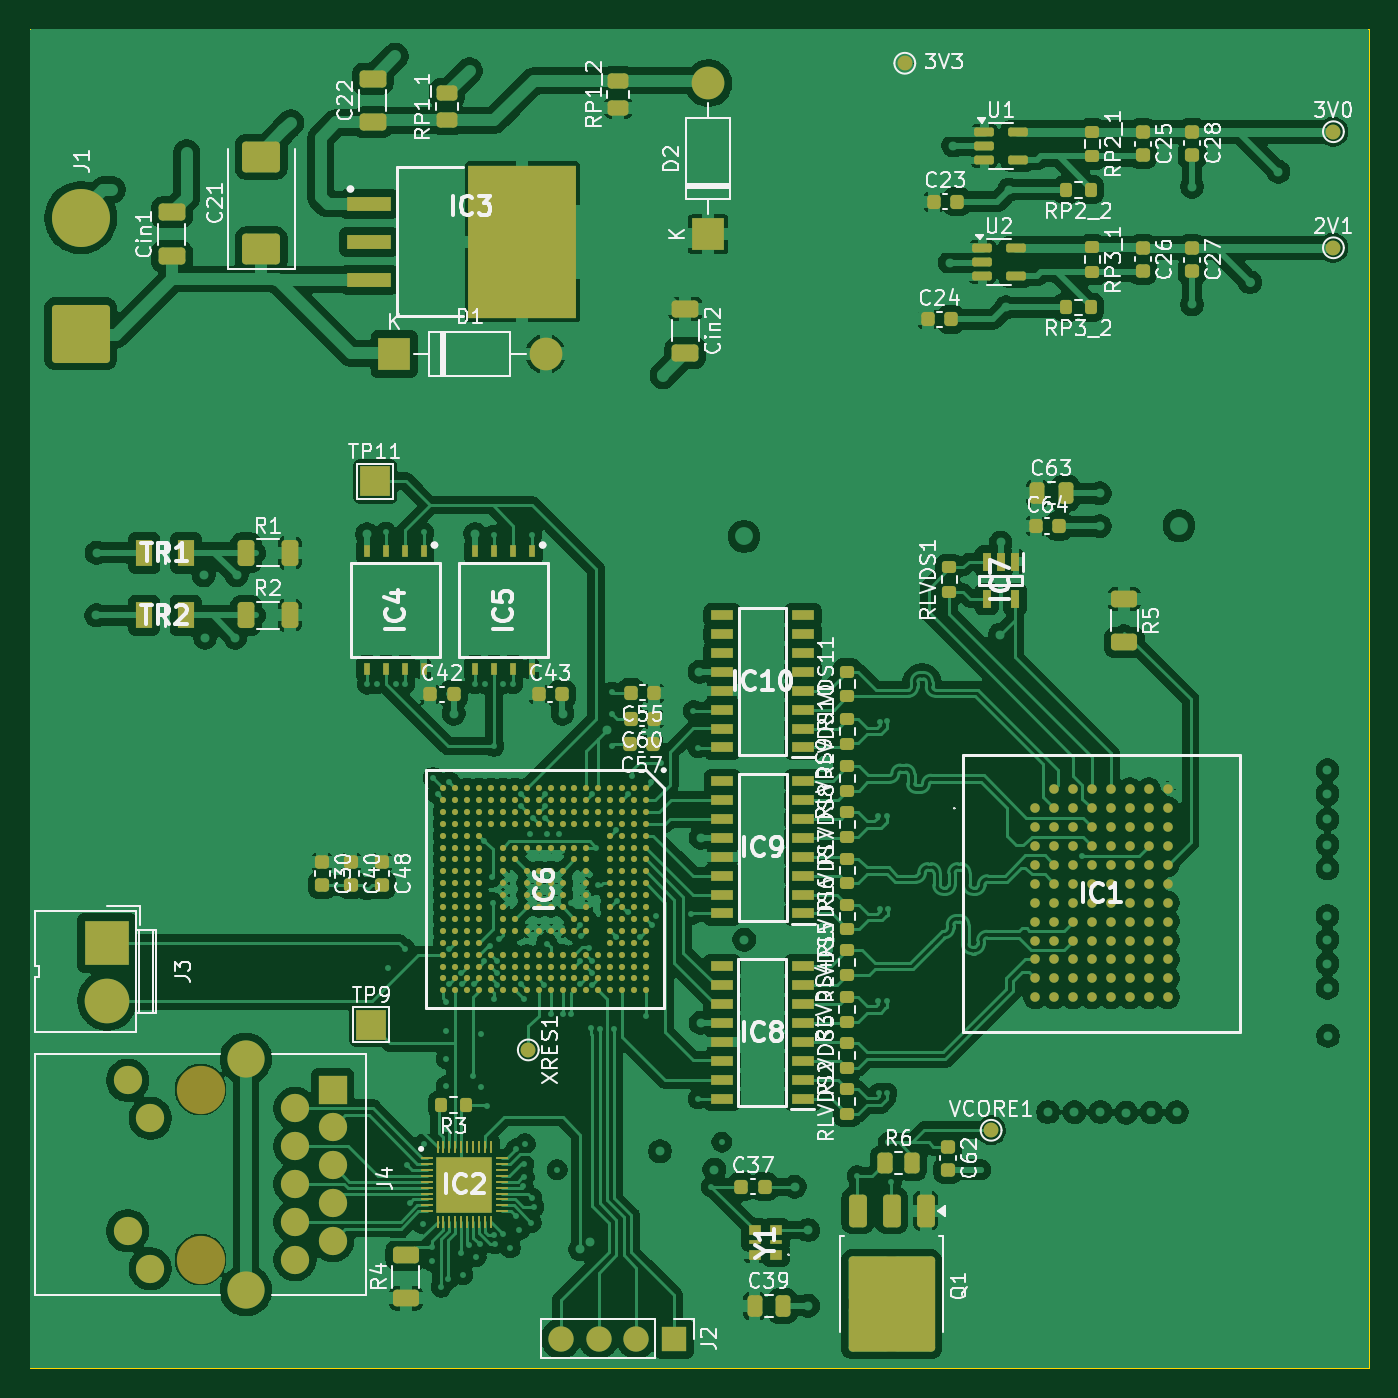
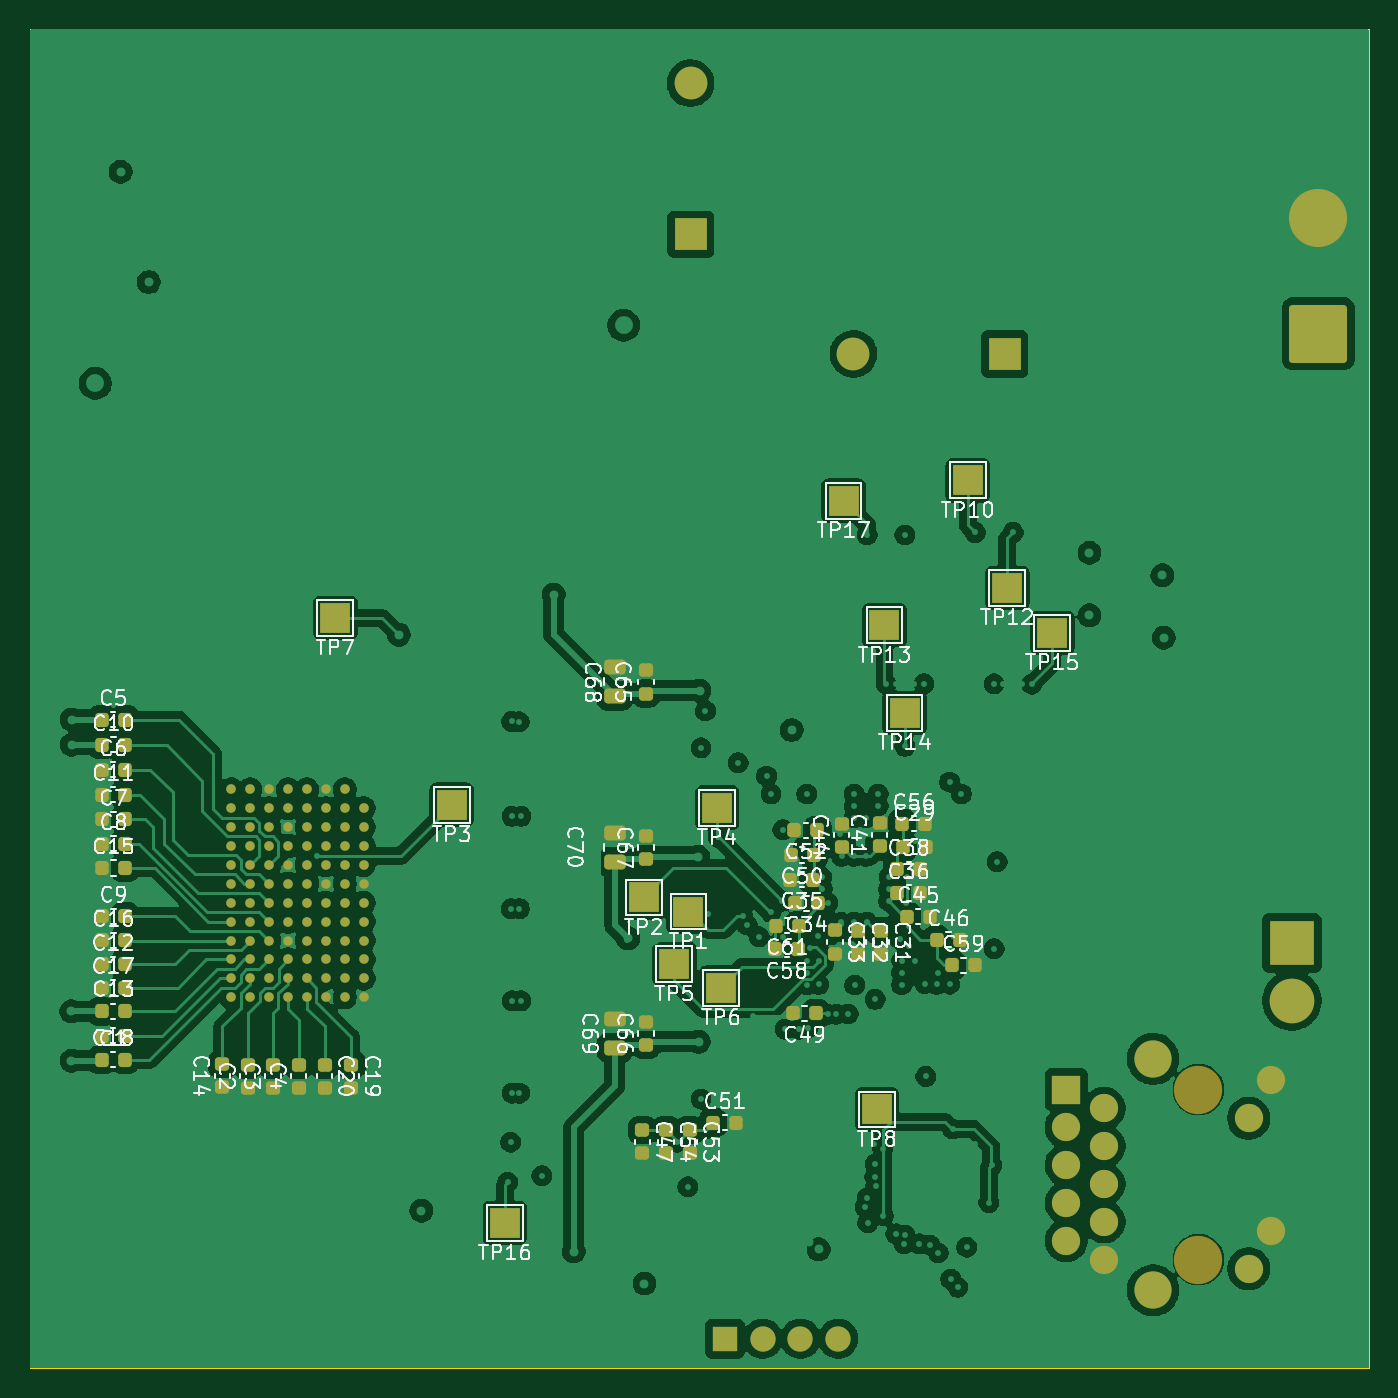
Circuit board: 13 layer files. Board 90.0 x 90.0 mm.
- bottom_copper: S25-26-B_Cu.gbr (291082 bytes)
- bottom_mask: S25-26-B_Mask.gbr (9719 bytes)
- paste: S25-26-B_Paste.gbr (5115 bytes)
- bottom_silk: S25-26-B_Silkscreen.gbr (126515 bytes)
- outline: S25-26-Edge_Cuts.gbr (606 bytes)
- top_copper: S25-26-F_Cu.gbr (457941 bytes)
- top_mask: S25-26-F_Mask.gbr (21856 bytes)
- paste: S25-26-F_Paste.gbr (17711 bytes)
- top_silk: S25-26-F_Silkscreen.gbr (150900 bytes)
- inner_copper: S25-26-In1_Cu.gbr (252105 bytes)
- inner_copper: S25-26-In2_Cu.gbr (39907 bytes)
- inner_copper: S25-26-In3_Cu.gbr (250553 bytes)
- inner_copper: S25-26-In4_Cu.gbr (27399 bytes)

=== bottom_copper: S25-26-B_Cu.gbr (291082 bytes, source omitted) ===
=== bottom_mask: S25-26-B_Mask.gbr (9719 bytes, source omitted) ===
=== paste: S25-26-B_Paste.gbr ===
%TF.GenerationSoftware,KiCad,Pcbnew,9.0.0*%
%TF.CreationDate,2025-02-27T19:38:35-05:00*%
%TF.ProjectId,S25-26,5332352d-3236-42e6-9b69-6361645f7063,rev?*%
%TF.SameCoordinates,Original*%
%TF.FileFunction,Paste,Bot*%
%TF.FilePolarity,Positive*%
%FSLAX46Y46*%
G04 Gerber Fmt 4.6, Leading zero omitted, Abs format (unit mm)*
G04 Created by KiCad (PCBNEW 9.0.0) date 2025-02-27 19:38:35*
%MOMM*%
%LPD*%
G01*
G04 APERTURE LIST*
G04 Aperture macros list*
%AMRoundRect*
0 Rectangle with rounded corners*
0 $1 Rounding radius*
0 $2 $3 $4 $5 $6 $7 $8 $9 X,Y pos of 4 corners*
0 Add a 4 corners polygon primitive as box body*
4,1,4,$2,$3,$4,$5,$6,$7,$8,$9,$2,$3,0*
0 Add four circle primitives for the rounded corners*
1,1,$1+$1,$2,$3*
1,1,$1+$1,$4,$5*
1,1,$1+$1,$6,$7*
1,1,$1+$1,$8,$9*
0 Add four rect primitives between the rounded corners*
20,1,$1+$1,$2,$3,$4,$5,0*
20,1,$1+$1,$4,$5,$6,$7,0*
20,1,$1+$1,$6,$7,$8,$9,0*
20,1,$1+$1,$8,$9,$2,$3,0*%
G04 Aperture macros list end*
%ADD10RoundRect,0.225000X0.225000X0.250000X-0.225000X0.250000X-0.225000X-0.250000X0.225000X-0.250000X0*%
%ADD11RoundRect,0.225000X-0.225000X-0.250000X0.225000X-0.250000X0.225000X0.250000X-0.225000X0.250000X0*%
%ADD12RoundRect,0.225000X0.250000X-0.225000X0.250000X0.225000X-0.250000X0.225000X-0.250000X-0.225000X0*%
%ADD13RoundRect,0.225000X-0.250000X0.225000X-0.250000X-0.225000X0.250000X-0.225000X0.250000X0.225000X0*%
%ADD14RoundRect,0.250000X0.475000X-0.250000X0.475000X0.250000X-0.475000X0.250000X-0.475000X-0.250000X0*%
G04 APERTURE END LIST*
D10*
%TO.C,C38*%
X138575000Y-106650000D03*
X140125000Y-106650000D03*
%TD*%
D11*
%TO.C,C52*%
X145475000Y-104050000D03*
X147025000Y-104050000D03*
%TD*%
D10*
%TO.C,C29*%
X139725000Y-105150000D03*
X138175000Y-105150000D03*
%TD*%
D12*
%TO.C,C44*%
X143850000Y-105150000D03*
X143850000Y-103600000D03*
%TD*%
D13*
%TO.C,C54*%
X155650000Y-124200000D03*
X155650000Y-125750000D03*
%TD*%
D14*
%TO.C,C69*%
X159100000Y-118650000D03*
X159100000Y-116750000D03*
%TD*%
D11*
%TO.C,C61*%
X146725000Y-110450000D03*
X148275000Y-110450000D03*
%TD*%
D12*
%TO.C,C3*%
X182060000Y-121330000D03*
X182060000Y-119780000D03*
%TD*%
D10*
%TO.C,C51*%
X152475000Y-123700000D03*
X150925000Y-123700000D03*
%TD*%
%TO.C,C6*%
X193565000Y-99980000D03*
X192015000Y-99980000D03*
%TD*%
D12*
%TO.C,C67*%
X157000000Y-105975000D03*
X157000000Y-104425000D03*
%TD*%
D11*
%TO.C,C49*%
X145575000Y-116350000D03*
X147125000Y-116350000D03*
%TD*%
D10*
%TO.C,C8*%
X193555000Y-104950000D03*
X192005000Y-104950000D03*
%TD*%
D12*
%TO.C,C14*%
X185460000Y-121310000D03*
X185460000Y-119760000D03*
%TD*%
D10*
%TO.C,C10*%
X193555000Y-98300000D03*
X192005000Y-98300000D03*
%TD*%
D13*
%TO.C,C19*%
X176820000Y-119785000D03*
X176820000Y-121335000D03*
%TD*%
D10*
%TO.C,C45*%
X139475000Y-109850000D03*
X137925000Y-109850000D03*
%TD*%
D11*
%TO.C,C50*%
X145725000Y-105700000D03*
X147275000Y-105700000D03*
%TD*%
%TO.C,C34*%
X145440000Y-108950000D03*
X146990000Y-108950000D03*
%TD*%
D10*
%TO.C,C56*%
X139775000Y-103600000D03*
X138225000Y-103600000D03*
%TD*%
%TO.C,C17*%
X193570000Y-114610000D03*
X192020000Y-114610000D03*
%TD*%
D12*
%TO.C,C4*%
X180330000Y-121330000D03*
X180330000Y-119780000D03*
%TD*%
D13*
%TO.C,C32*%
X142750000Y-110800000D03*
X142750000Y-112350000D03*
%TD*%
%TO.C,C53*%
X154050000Y-124200000D03*
X154050000Y-125750000D03*
%TD*%
D14*
%TO.C,C68*%
X159100000Y-95000000D03*
X159100000Y-93100000D03*
%TD*%
D13*
%TO.C,C47*%
X157250000Y-124200000D03*
X157250000Y-125750000D03*
%TD*%
D10*
%TO.C,C7*%
X193560000Y-103310000D03*
X192010000Y-103310000D03*
%TD*%
D13*
%TO.C,C31*%
X141200000Y-110800000D03*
X141200000Y-112350000D03*
%TD*%
D10*
%TO.C,C16*%
X193560000Y-111420000D03*
X192010000Y-111420000D03*
%TD*%
%TO.C,C36*%
X140125000Y-108250000D03*
X138575000Y-108250000D03*
%TD*%
D12*
%TO.C,C66*%
X157000000Y-118475000D03*
X157000000Y-116925000D03*
%TD*%
%TO.C,C2*%
X183760000Y-121330000D03*
X183760000Y-119780000D03*
%TD*%
D11*
%TO.C,C35*%
X145750000Y-107350000D03*
X147300000Y-107350000D03*
%TD*%
D12*
%TO.C,C41*%
X141300000Y-105125000D03*
X141300000Y-103575000D03*
%TD*%
D14*
%TO.C,C70*%
X159100000Y-106150000D03*
X159100000Y-104250000D03*
%TD*%
D10*
%TO.C,C9*%
X193555000Y-109810000D03*
X192005000Y-109810000D03*
%TD*%
%TO.C,C12*%
X193570000Y-113040000D03*
X192020000Y-113040000D03*
%TD*%
%TO.C,C5*%
X193570000Y-96600000D03*
X192020000Y-96600000D03*
%TD*%
%TO.C,C13*%
X193570000Y-116210000D03*
X192020000Y-116210000D03*
%TD*%
D13*
%TO.C,C33*%
X144300000Y-110775000D03*
X144300000Y-112325000D03*
%TD*%
D12*
%TO.C,C65*%
X157000000Y-94850000D03*
X157000000Y-93300000D03*
%TD*%
D10*
%TO.C,C18*%
X193580000Y-117850000D03*
X192030000Y-117850000D03*
%TD*%
%TO.C,C46*%
X137450000Y-111400000D03*
X135900000Y-111400000D03*
%TD*%
%TO.C,C11*%
X193565000Y-101640000D03*
X192015000Y-101640000D03*
%TD*%
%TO.C,C59*%
X136437500Y-113100000D03*
X134887500Y-113100000D03*
%TD*%
D13*
%TO.C,C20*%
X178600000Y-119780000D03*
X178600000Y-121330000D03*
%TD*%
D10*
%TO.C,C1*%
X193580000Y-119470000D03*
X192030000Y-119470000D03*
%TD*%
D11*
%TO.C,C58*%
X146775000Y-112050000D03*
X148325000Y-112050000D03*
%TD*%
D10*
%TO.C,C15*%
X193555000Y-106570000D03*
X192005000Y-106570000D03*
%TD*%
M02*

=== bottom_silk: S25-26-B_Silkscreen.gbr (126515 bytes, source omitted) ===
=== outline: S25-26-Edge_Cuts.gbr ===
%TF.GenerationSoftware,KiCad,Pcbnew,9.0.0*%
%TF.CreationDate,2025-02-27T19:38:36-05:00*%
%TF.ProjectId,S25-26,5332352d-3236-42e6-9b69-6361645f7063,rev?*%
%TF.SameCoordinates,Original*%
%TF.FileFunction,Profile,NP*%
%FSLAX46Y46*%
G04 Gerber Fmt 4.6, Leading zero omitted, Abs format (unit mm)*
G04 Created by KiCad (PCBNEW 9.0.0) date 2025-02-27 19:38:36*
%MOMM*%
%LPD*%
G01*
G04 APERTURE LIST*
%TA.AperFunction,Profile*%
%ADD10C,0.050000*%
%TD*%
G04 APERTURE END LIST*
D10*
X108400000Y-50200000D02*
X198400000Y-50200000D01*
X198400000Y-140200000D01*
X108400000Y-140200000D01*
X108400000Y-50200000D01*
M02*

=== top_copper: S25-26-F_Cu.gbr (457941 bytes, source omitted) ===
=== top_mask: S25-26-F_Mask.gbr (21856 bytes, source omitted) ===
=== paste: S25-26-F_Paste.gbr (17711 bytes, source omitted) ===
=== top_silk: S25-26-F_Silkscreen.gbr (150900 bytes, source omitted) ===
=== inner_copper: S25-26-In1_Cu.gbr (252105 bytes, source omitted) ===
=== inner_copper: S25-26-In2_Cu.gbr (39907 bytes, source omitted) ===
=== inner_copper: S25-26-In3_Cu.gbr (250553 bytes, source omitted) ===
=== inner_copper: S25-26-In4_Cu.gbr (27399 bytes, source omitted) ===
